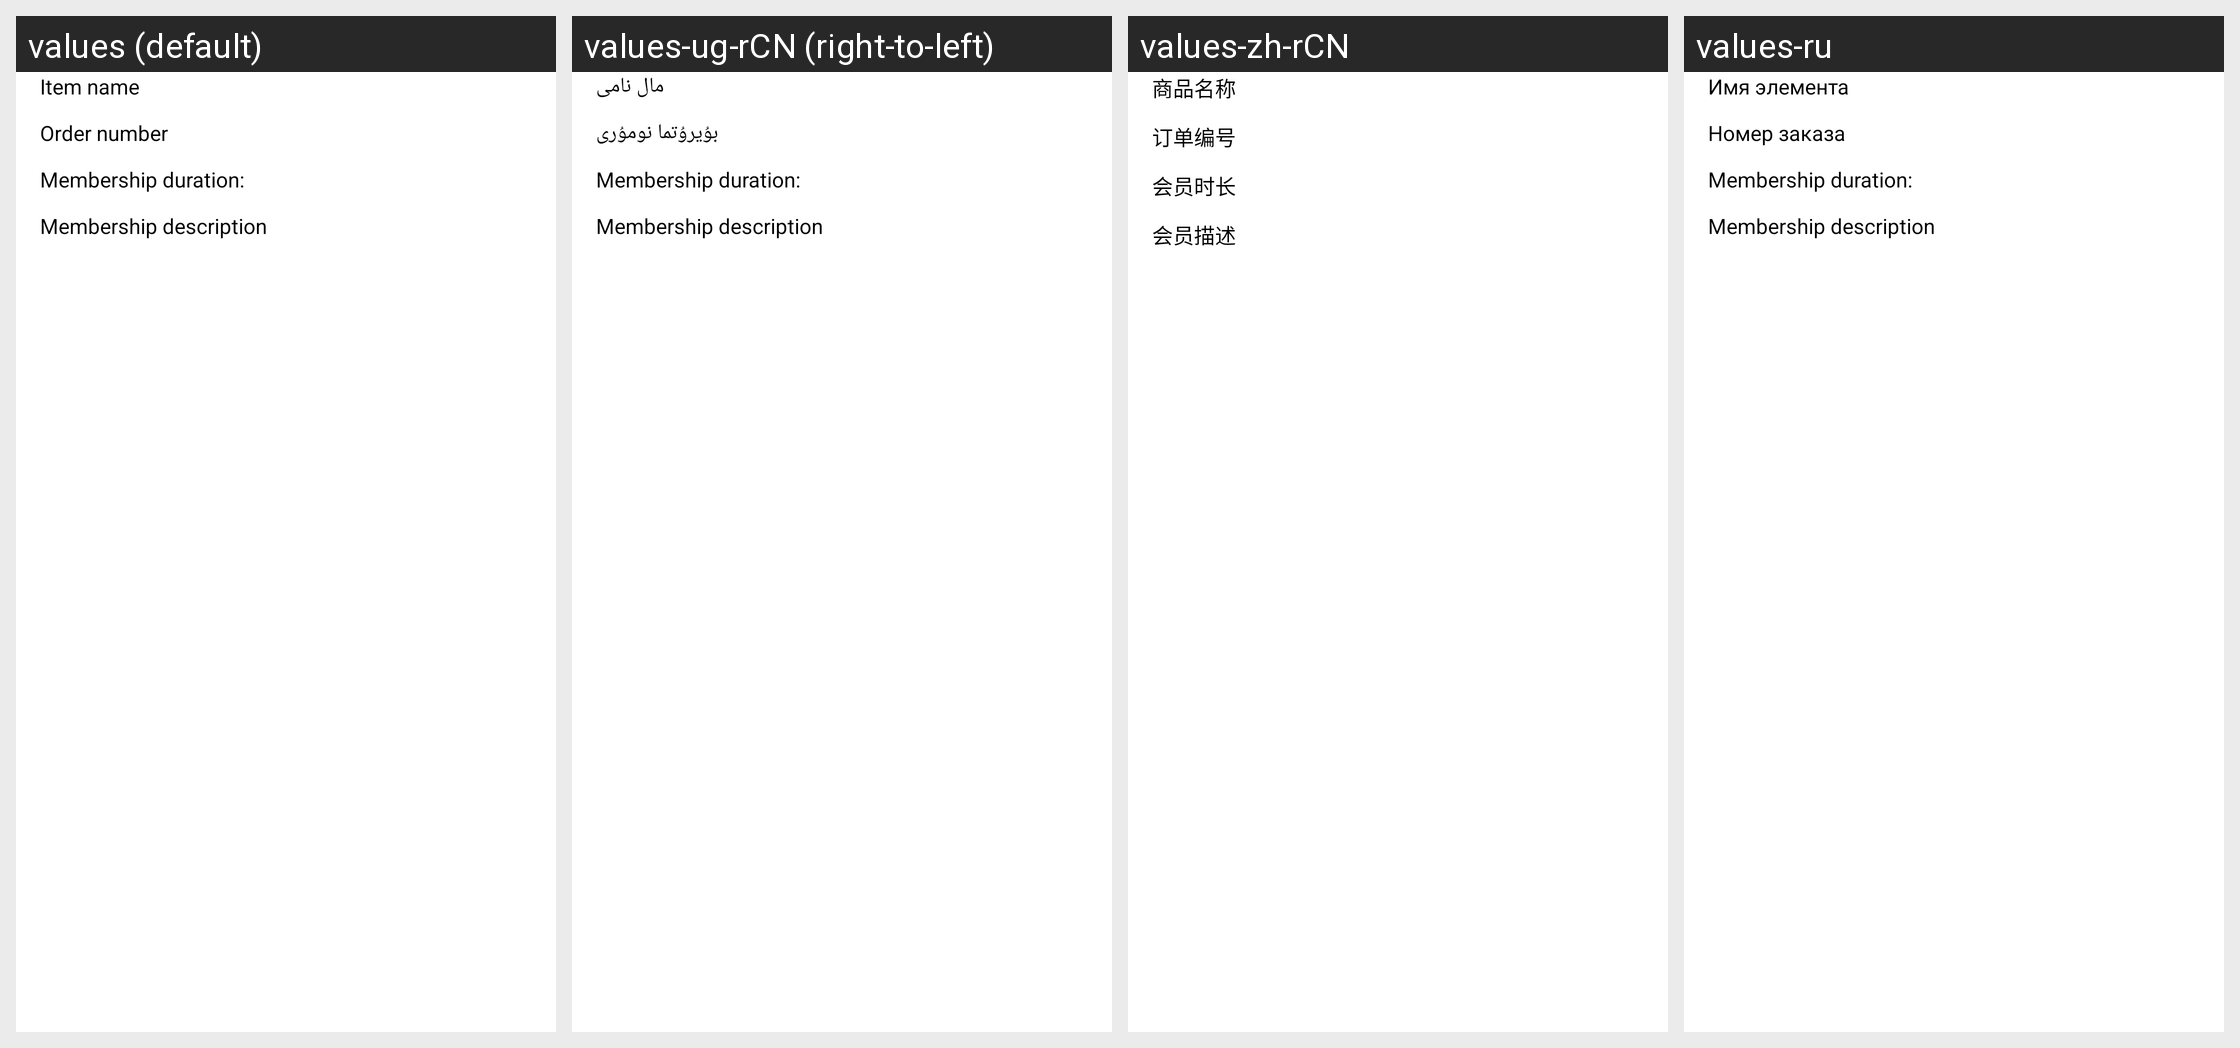

The same Android screen rendered under several of its app's locales, left to right. List the strings drawn on it with the default value and each locale's translation.
Android screen res/layout/member_pay_result_info_brief.xml rendered under 4 locales, left to right: values (default), values-ug-rCN (right-to-left), values-zh-rCN, values-ru. Device: Nexus 5 (rendered at 1080×1920; each locale shown at half size, 540×960, under a caption strip naming it); theme AppTheme.
Other locales in the repository, not shown: values-as-rIN, values-bn-rIN, values-cs, values-da, values-de, values-en-rGB, values-en-rUS, values-es, values-es-rES, values-fr, values-fr-rCA, values-gu-rIN, values-hi, values-it, values-ja, values-kn-rIN, values-ml-rIN, values-mr-rIN, values-nl, values-or-rIN, values-pa-rIN, values-pl, values-pt, values-pt-rBR, values-ro, values-sr, values-ta-rIN, values-te-rIN, values-uk, values-zh-rHK, values-zh-rTW.
Strings drawn on this screen, with the default value and each locale's value (text and hints the layout hard-codes, and strings that could not be matched under every locale, appear in the picture but are not listed):

label_product_name
  values: Item name
  values-ug-rCN: مال نامى
  values-zh-rCN: 商品名称
  values-ru: Имя элемента

label_order_serialnumber
  values: Order number
  values-ug-rCN: بۇيرۇتما نومۇرى
  values-zh-rCN: 订单编号
  values-ru: Номер заказа

label_member_duration
  values: Membership duration:
  values-ug-rCN: Membership duration:  [not translated; the default value is used]
  values-zh-rCN: 会员时长
  values-ru: Membership duration:  [not translated; the default value is used]

label_member_description
  values: Membership description
  values-ug-rCN: Membership description  [not translated; the default value is used]
  values-zh-rCN: 会员描述
  values-ru: Membership description  [not translated; the default value is used]
